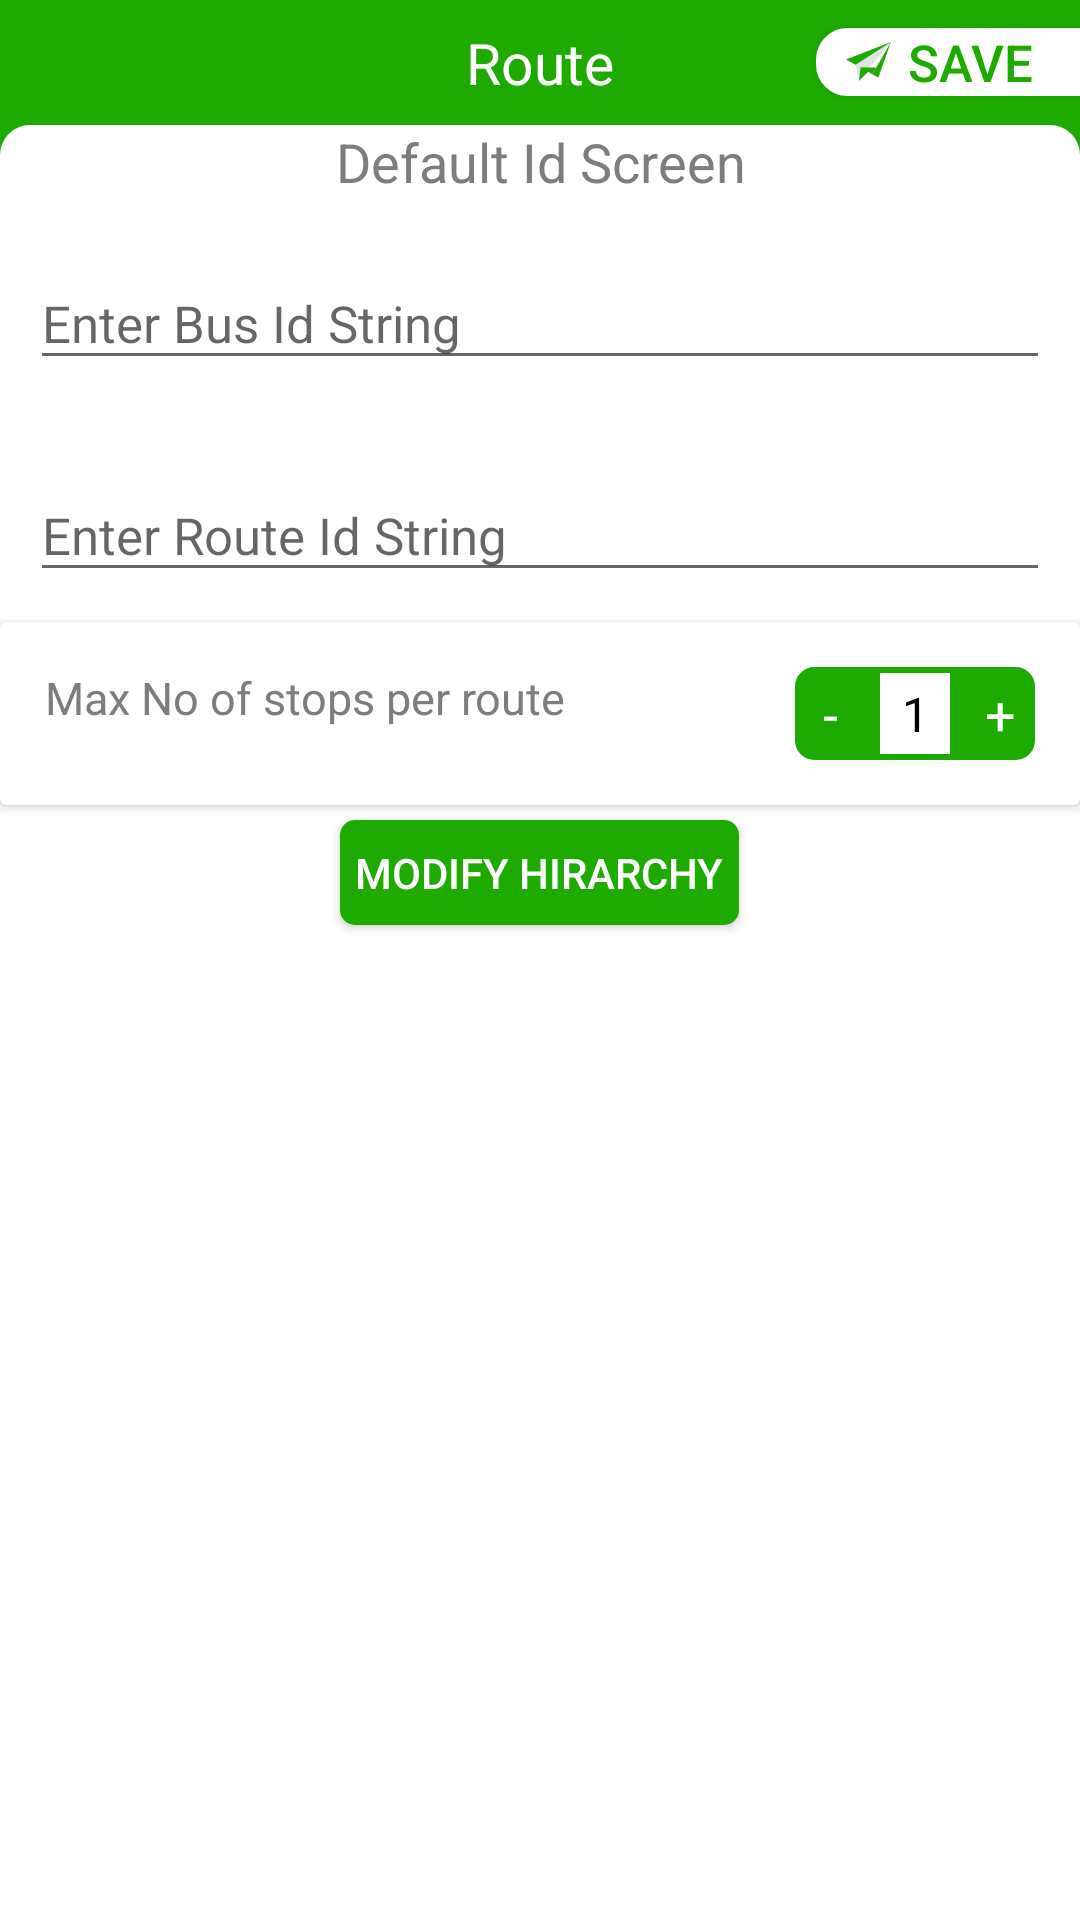

Android layout source for this screen:
<!-- AndroidManifest.xml: application theme AppTheme -->
<!-- res/layout/fragment_transportbarriers.xml -->
<ScrollView xmlns:android="http://schemas.android.com/apk/res/android"
    xmlns:app="http://schemas.android.com/apk/res-auto"
    xmlns:tools="http://schemas.android.com/tools"
    style="@style/Ll_both_match_heading"
    android:background="@drawable/card_shape">

    <LinearLayout
        style="@style/Ll_normal_vtl"
        android:layout_height="wrap_content"
        android:background="@color/colorPrimaryDark">

        <RelativeLayout
            style="@style/Rl_normal"
            android:background="@color/colorPrimaryDark">

            <ImageView
                android:id="@+id/img_backbtnaddress"
                android:src="@drawable/ic_keyboard_arrow_left"
                style="@style/imgvw_normal_mrgn_pad"
                android:contentDescription="@string/backarrowbutton"/>

            <TextView
                style="@style/tv_heading_mrgn_pad"
                android:textColor="#ffffff"
                android:textStyle="normal"
                android:layout_centerHorizontal="true"
                android:text="@string/create_route"/>

            <Button
                android:id="@+id/button_send"
                android:minHeight="0dp"
                android:text="@string/save"
                tools:ignore="RelativeOverlap"
                style="@style/tv_normal"
                android:layout_centerVertical="true"
                android:drawableStart="@drawable/send"
                android:paddingLeft="@dimen/dp10"
                android:textSize="@dimen/sp17"
                android:paddingRight="@dimen/dp10"
                android:background="@drawable/sendshape"
                android:layout_alignParentEnd="true"
                android:layout_marginTop="@dimen/dp13"
                android:textColor="@color/colorPrimaryDark"/>


        </RelativeLayout>


        <LinearLayout
            android:background="@drawable/card_shape"
            style="@style/Ll_both_match_heading">

            <TextView
                style="@style/tv_normal"
                android:text="@string/default_id_screen"
                android:gravity="center"
                android:textSize="@dimen/sp18"
                android:layout_gravity="center"/>

            <android.support.design.widget.TextInputLayout
                android:id="@+id/event_name_TI"
                style="@style/textinputlaout_wmatch_hwrap">

                <EditText
                    android:id="@+id/bus_id"
                    android:hint="@string/enter_bus_id_string"
                    style="@style/edittext_normal"/>
            </android.support.design.widget.TextInputLayout>


            <android.support.design.widget.TextInputLayout
                style="@style/textinputlaout_wmatch_hwrap">

                <EditText
                    android:id="@+id/route_id"
                    android:hint="@string/enter_route_id_string"
                    style="@style/edittext_normal" />
            </android.support.design.widget.TextInputLayout>



            <android.support.v7.widget.CardView
                android:layout_width="match_parent"
                android:layout_height="wrap_content">


                <LinearLayout
                    android:layout_marginTop="5dp"
                    style="@style/Ll_normal_htl"
                    android:background="#fff"
                    android:layout_margin="@dimen/dp10"
                    xmlns:android="http://schemas.android.com/apk/res/android">

                    <TextView
                        android:id="@+id/shifts"
                        android:text="@string/max_no_of_stops_per_route"
                        style="@style/tv_normal"
                        android:layout_width="0dp"
                        android:layout_weight="3"
                        android:layout_margin="@dimen/dp5"/>


                    <LinearLayout
                        style="@style/Ll_weight_htl"
                        android:layout_gravity="center"
                        android:layout_margin="5dp"
                        android:background="@drawable/shape_border"
                        android:gravity="center"
                        android:orientation="horizontal"
                        android:paddingBottom="@dimen/dp0">

                        <TextView
                            style="@style/textview_1"
                            android:id="@+id/decr"
                            android:text="@string/minus" />

                        <TextView
                            android:id="@+id/stop"
                            style="@style/text_2"
                            android:text="@string/one" />

                        <TextView
                            style="@style/textview12"
                            android:id="@+id/incr"
                            android:layout_height="match_parent"
                            android:text="@string/plus" />

                    </LinearLayout>

                </LinearLayout>



            </android.support.v7.widget.CardView>



            <Button
                style="@style/button_normal_mrgn_pad"
                android:text="@string/modify_hirarchy"/>


        </LinearLayout>


    </LinearLayout>

</ScrollView>
<!-- resources referenced by this layout -->
<resources>
  <color name="colorPrimaryDark">#1faa00</color>
  <dimen name="dp0">0dp</dimen>
  <dimen name="dp10">10dp</dimen>
  <dimen name="dp13">13dp</dimen>
  <dimen name="dp5">5dp</dimen>
  <dimen name="sp17">17sp</dimen>
  <dimen name="sp18">18sp</dimen>
  <!-- drawable sendshape (drawable) -->
  <shape xmlns:android="http://schemas.android.com/apk/res/android"
      android:shape="rectangle">
      <corners android:topLeftRadius="10dp"
          android:bottomLeftRadius="10dp" />
      <stroke android:width="1dp" android:color="#FFFFFF"/>
      <solid android:color="#FFFFFF"/>
  
  </shape>
  <string name="backarrowbutton">backclick</string>
  <string name="create_route">Route</string>
  <string name="default_id_screen">Default Id Screen</string>
  <string name="enter_bus_id_string">Enter Bus Id String</string>
  <string name="enter_route_id_string">Enter Route Id String</string>
  <string name="max_no_of_stops_per_route">Max No of stops per route</string>
  <string name="minus">-</string>
  <string name="modify_hirarchy">Modify Hirarchy</string>
  <string name="one">1</string>
  <string name="plus">+</string>
  <string name="save">save</string>
  <style name="Ll_both_match_heading">
          <item name="android:layout_width">match_parent</item>
          <item name="android:layout_height">match_parent</item>
          <item name="android:orientation">vertical</item>
  
      </style>
  <style name="Ll_normal_htl">
          <item name="android:layout_width">match_parent</item>
          <item name="android:layout_height">wrap_content</item>
          <item name="android:orientation">horizontal</item>
  
      </style>
  <style name="Ll_normal_vtl">
          <item name="android:orientation">vertical</item>
          <item name="android:layout_width">match_parent</item>
          <item name="android:layout_height">wrap_content</item>
  
  
      </style>
  <style name="Ll_weight_htl" parent="Ll_normal_htl">
          <item name="android:layout_width">0dp</item>
          <item name="android:layout_weight">1</item>
  
      </style>
  <style name="Rl_normal">
          <item name="android:layout_width">match_parent</item>
          <item name="android:layout_height">wrap_content</item>
  
  
      </style>
  <style name="imgvw_normal_mrgn_pad" parent="margin_padding">
          <item name="android:layout_width">@dimen/dp30</item>
          <item name="android:layout_height">@dimen/dp30</item>
          <item name="android:scaleType">fitXY</item>
  
  
      </style>
  <style name="textinputlaout_wmatch_hwrap">
          <item name="android:layout_width">match_parent</item>
          <item name="android:layout_height">wrap_content</item>
          <item name="android:layout_margin">@dimen/dp5</item>
          <item name="android:padding">@dimen/dp5</item>
      </style>
  <style name="tv_normal">
          <item name="android:layout_width">wrap_content</item>
          <item name="android:layout_height">wrap_content</item>
          <item name="android:textColor">@color/textcolor</item>
          <item name="android:textSize">@dimen/sp15</item>
  
      </style>
  <color name="backgroundColor">#efefef</color>
  <dimen name="dp35">35dp</dimen>
  <!-- drawable buttonbackgroundcolor (drawable) -->
  <?xml version="1.0" encoding="utf-8"?>
  <shape xmlns:android="http://schemas.android.com/apk/res/android"
      android:shape="rectangle"> <solid
      android:color="@color/colorPrimaryDark"/>
      <corners
  
          android:radius="5dp" />
  
  </shape>
  <color name="hintColor">#717071</color>
  <dimen name="dp30">30dp</dimen>
  <color name="black">#000</color>
  <dimen name="sp16">16sp</dimen>
  <color name="white">#FFFFFF</color>
  <dimen name="sp19">19sp</dimen>
  <color name="textcolor">#7D7D7D</color>
  <dimen name="sp15">15sp</dimen>
  <color name="colorPrimary">#1faa00</color>
  <color name="colorAccent">#1faa00</color>
  <dimen name="dp3">3dp</dimen>
</resources>
